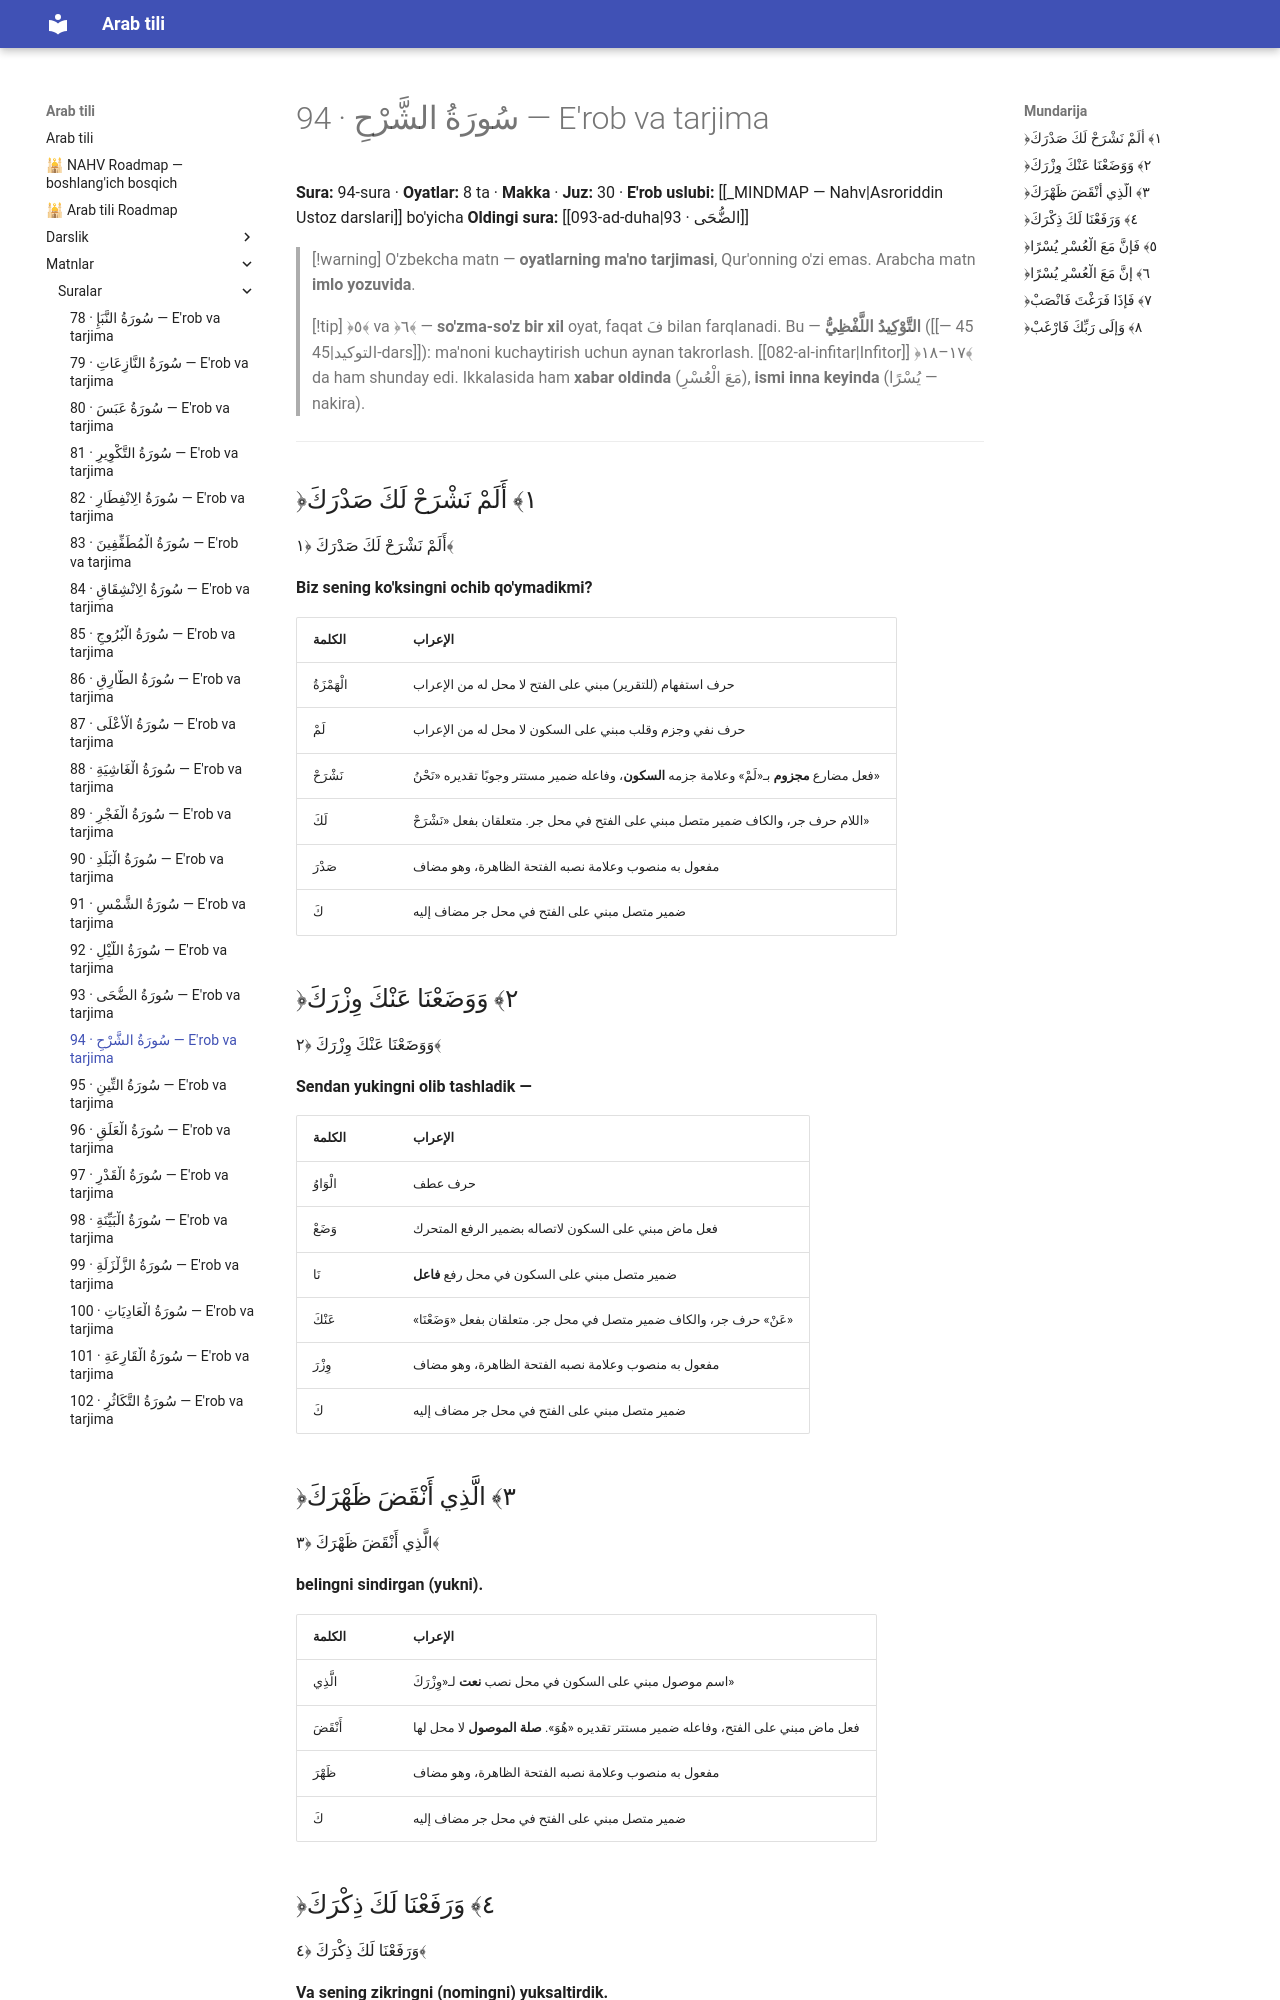

repository: AbdullohFlutterDeveloper/arab-tili-sayt · page: matnlar/suralar/094-ash-sharh/index.html · generator: mkdocs

---
cssclasses:
  - arabcha
---

# 94 · <span class="ar">سُورَةُ الشَّرْحِ</span> — E'rob va tarjima

**Sura:** 94-sura · **Oyatlar:** 8 ta · **Makka** · **Juz:** 30 · **E'rob uslubi:** [[_MINDMAP — Nahv|Asroriddin Ustoz darslari]] bo'yicha
**Oldingi sura:** [[093-ad-duha|93 · الضُّحَى]]

> [!warning] O'zbekcha matn — **oyatlarning ma'no tarjimasi**, Qur'onning o'zi emas. Arabcha matn **imlo yozuvida**.

> [!tip] ﴿٥﴾ va ﴿٦﴾ — **so'zma-so'z bir xil** oyat, faqat <span class="ar">فَ</span> bilan farqlanadi. Bu — **<span class="ar">التَّوْكِيدُ اللَّفْظِيُّ</span>** ([[45 — التوكيد|45-dars]]): ma'noni kuchaytirish uchun aynan takrorlash. [[082-al-infitar|Infitor]] ﴿١٧–١٨﴾ da ham shunday edi.
> Ikkalasida ham **xabar oldinda** (<span class="ar">مَعَ الْعُسْرِ</span>), **ismi inna keyinda** (<span class="ar">يُسْرًا</span> — nakira).

---

## <span class="ar">﴿١﴾ أَلَمْ نَشْرَحْ لَكَ صَدْرَكَ</span>

<div class="ar-blok">أَلَمْ نَشْرَحْ لَكَ صَدْرَكَ ﴿١﴾</div>

**Biz sening ko'ksingni ochib qo'ymadikmi?**

| <span class="ar">الكلمة</span> | <span class="ar">الإعراب</span> |
|---|---|
| الْهَمْزَةُ | حرف استفهام (للتقرير) مبني على الفتح لا محل له من الإعراب |
| لَمْ | حرف نفي وجزم وقلب مبني على السكون لا محل له من الإعراب |
| نَشْرَحْ | فعل مضارع **مجزوم** بـ«لَمْ» وعلامة جزمه **السكون**، وفاعله ضمير مستتر وجوبًا تقديره «نَحْنُ» |
| لَكَ | اللام حرف جر، والكاف ضمير متصل مبني على الفتح في محل جر. متعلقان بفعل «نَشْرَحْ» |
| صَدْرَ | مفعول به منصوب وعلامة نصبه الفتحة الظاهرة، وهو مضاف |
| كَ | ضمير متصل مبني على الفتح في محل جر مضاف إليه |

## <span class="ar">﴿٢﴾ وَوَضَعْنَا عَنْكَ وِزْرَكَ</span>

<div class="ar-blok">وَوَضَعْنَا عَنْكَ وِزْرَكَ ﴿٢﴾</div>

**Sendan yukingni olib tashladik —**

| <span class="ar">الكلمة</span> | <span class="ar">الإعراب</span> |
|---|---|
| الْوَاوُ | حرف عطف |
| وَضَعْ | فعل ماض مبني على السكون لاتصاله بضمير الرفع المتحرك |
| نَا | ضمير متصل مبني على السكون في محل رفع **فاعل** |
| عَنْكَ | «عَنْ» حرف جر، والكاف ضمير متصل في محل جر. متعلقان بفعل «وَضَعْنَا» |
| وِزْرَ | مفعول به منصوب وعلامة نصبه الفتحة الظاهرة، وهو مضاف |
| كَ | ضمير متصل مبني على الفتح في محل جر مضاف إليه |

## <span class="ar">﴿٣﴾ الَّذِي أَنْقَضَ ظَهْرَكَ</span>

<div class="ar-blok">الَّذِي أَنْقَضَ ظَهْرَكَ ﴿٣﴾</div>

**belingni sindirgan (yukni).**

| <span class="ar">الكلمة</span> | <span class="ar">الإعراب</span> |
|---|---|
| الَّذِي | اسم موصول مبني على السكون في محل نصب **نعت** لـ«وِزْرَكَ» |
| أَنْقَضَ | فعل ماض مبني على الفتح، وفاعله ضمير مستتر تقديره «هُوَ». **صلة الموصول** لا محل لها |
| ظَهْرَ | مفعول به منصوب وعلامة نصبه الفتحة الظاهرة، وهو مضاف |
| كَ | ضمير متصل مبني على الفتح في محل جر مضاف إليه |
